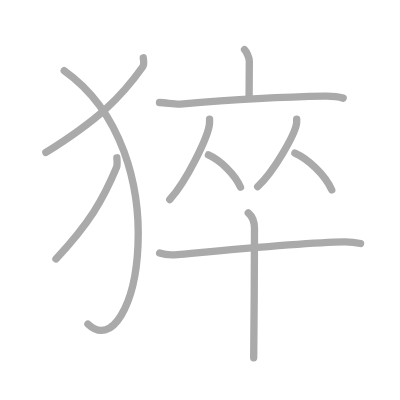
t = 0.00 s
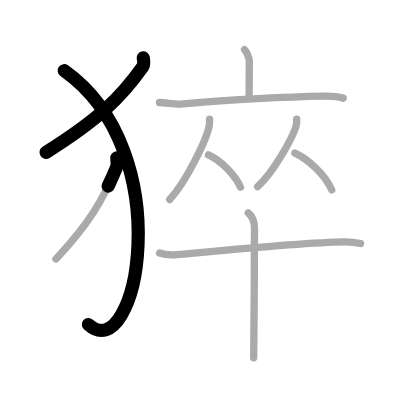
t = 2.25 s
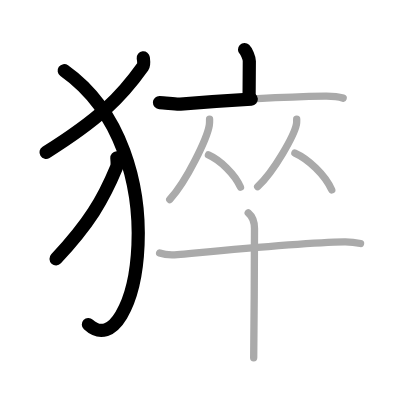
t = 4.50 s
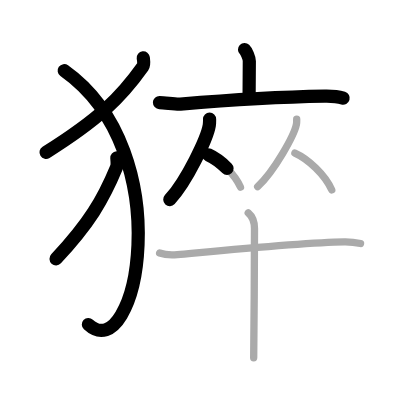
t = 6.50 s
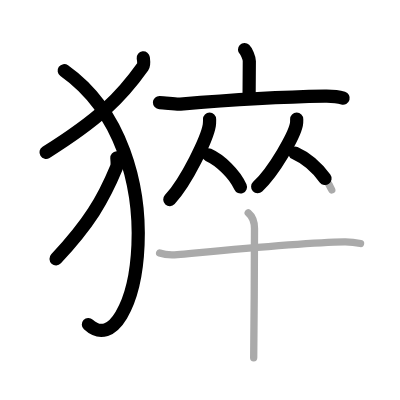
t = 8.75 s
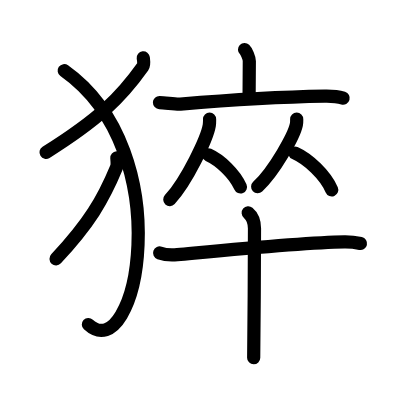
t = 11.00 s

The animated SVG that drew these frames (rendered in a browser with its animation timeline set to each time). Animation: 11 SMIL elements (animate=11); one cycle of 11.00 s.

<?xml version="1.0" standalone="no"?>
<!DOCTYPE svg PUBLIC "-//W3C//DTD SVG 1.1//EN"   "http://www.w3.org/Graphics/SVG/1.1/DTD/svg11.dtd">
<svg width="400px" height="400px"  version="1.1" xmlns="http://www.w3.org/2000/svg">
  <defs>
    <marker id="Triangle" viewBox="0 0 10 10" refX="0" refY="5" markerUnits="strokeWidth" markerWidth="3" style="stroke-opacity:0%;fill:#aaaaaa;" markerHeight="2" orient="auto">
      <path d="M 0 0 L 10 5 L 0 10 z" />
    </marker>
    
    <marker id="Arrow" viewBox="0 0 10 10" refX="5" refY="5" markerUnits="strokeWidth" markerWidth="1.8" style="stroke-opacity:0%;fill:#770000;" markerHeight="2" orient="auto">
      <path d="M 0 4 L 6 4 L 4 1 L 10 5 L 4 9 L 6 6 L 0 6 z" />
        <circle cx="5" cy="5" r="5" />
      </marker>
    
    <marker id="TriangleRed" viewBox="0 0 10 10" refX="0" refY="5" markerUnits="strokeWidth" markerWidth="3" style="stroke-opacity:0%;fill:#CC0000;" markerHeight="2" orient="auto">
      <path d="M 0 0 L 10 5 L 0 10 z" />
    </marker>
    
    <marker id="ArrowRed" viewBox="0 0 10 10" refX="5" refY="5" markerUnits="strokeWidth" markerWidth="1.8" style="stroke-opacity:0%;fill:#CC0000;" markerHeight="2" orient="auto">
      <path d="M 0 4 L 6 4 L 4 1 L 10 5 L 4 9 L 6 6 L 0 6 z" />
        <circle cx="5" cy="5" r="5" />
      </marker>
    
  </defs>
  
  <path style="fill:#ffffff; fill-opacity:100%; fill-rule:evenodd; stroke-width:0;" d="M 0 0 L 400px 0 L 400px 400px L 0 400px L 0 0" />

  <g transform="scale(3.6697247706422 3.6697247706422)">
<path style="fill:none; fill-opacity:0%; fill-rule:evenodd; stroke:#aaaaaa; stroke-opacity:100%; stroke-width: 1.5pt; stroke-linejoin:round; stroke-linecap:round;" d="M39.04 15.75c0.07 0.61 0.32 1.78-0.14 2.44c-5.94 8.37-11.97 14.3-26.4 23.35"></path>
<path style="fill:none; fill-opacity:0%; fill-rule:evenodd; stroke:#aaaaaa; stroke-opacity:100%; stroke-width: 1.5pt; stroke-linejoin:round; stroke-linecap:round;" d="M17.5 19.25c31.8 22.54 19.65 81.57 6.47 69.07"></path>
<path style="fill:none; fill-opacity:0%; fill-rule:evenodd; stroke:#aaaaaa; stroke-opacity:100%; stroke-width: 1.5pt; stroke-linejoin:round; stroke-linecap:round;" d="M31.84 43c0.04 0.65 0.2 1.9-0.09 2.61c-3.71 8.94-7.48 15.27-16.5 24.94"></path>
<path style="fill:none; fill-opacity:0%; fill-rule:evenodd; stroke:#aaaaaa; stroke-opacity:100%; stroke-width: 1.5pt; stroke-linejoin:round; stroke-linecap:round;" d="M66.64 13.5c0.49 0.47 1.3 2.26 1.3 3.19c0 3.41-0.06 6.56-0.06 9.57"></path>
<path style="fill:none; fill-opacity:0%; fill-rule:evenodd; stroke:#aaaaaa; stroke-opacity:100%; stroke-width: 1.5pt; stroke-linejoin:round; stroke-linecap:round;" d="M43.46 27.94c1.79 0.06 4.4 0.53 5.71 0.42c10.54-0.88 25.98-1.93 39.35-2.16c2.21-0.04 3.34 0.04 4.99 0.54"></path>
<path style="fill:none; fill-opacity:0%; fill-rule:evenodd; stroke:#aaaaaa; stroke-opacity:100%; stroke-width: 1.5pt; stroke-linejoin:round; stroke-linecap:round;" d="M57.11 32.49c0 0.56 0.03 1-0.08 1.67c-0.58 3.48-6.07 15.07-10.77 20.22"></path>
<path style="fill:none; fill-opacity:0%; fill-rule:evenodd; stroke:#aaaaaa; stroke-opacity:100%; stroke-width: 1.5pt; stroke-linejoin:round; stroke-linecap:round;" d="M56.8 42.21c3.16 1.42 7.19 5.2 8.73 8.79"></path>
<path style="fill:none; fill-opacity:0%; fill-rule:evenodd; stroke:#aaaaaa; stroke-opacity:100%; stroke-width: 1.5pt; stroke-linejoin:round; stroke-linecap:round;" d="M80.85 32.49c0 0.47 0.03 0.84-0.08 1.4c-0.57 2.92-5.95 12.66-10.56 16.98"></path>
<path style="fill:none; fill-opacity:0%; fill-rule:evenodd; stroke:#aaaaaa; stroke-opacity:100%; stroke-width: 1.5pt; stroke-linejoin:round; stroke-linecap:round;" d="M80.36 41.71c3.63 1.62 8.27 5.94 10.04 10.04"></path>
<path style="fill:none; fill-opacity:0%; fill-rule:evenodd; stroke:#aaaaaa; stroke-opacity:100%; stroke-width: 1.5pt; stroke-linejoin:round; stroke-linecap:round;" d="M43.5 68.93c1.26 0.45 3.57 0.57 4.82 0.45c15.99-1.48 34.49-3.29 45.53-3.47c2.09-0.03 3.35 0.22 4.4 0.45"></path>
<path style="fill:none; fill-opacity:0%; fill-rule:evenodd; stroke:#aaaaaa; stroke-opacity:100%; stroke-width: 1.5pt; stroke-linejoin:round; stroke-linecap:round;" d="M67.64 58c0.67 0.56 1.71 1.5 1.71 4.3c0 1.13-0.09 28.21-0.22 35.2"></path>

<path style="fill:none; fill-opacity:0%; fill-rule:evenodd; stroke:#000000; stroke-opacity:100%; stroke-width: 2.7pt; stroke-linejoin:round; stroke-linecap:round;" d="M39.04 15.75c0.07 0.61 0.32 1.78-0.14 2.44c-5.94 8.37-11.97 14.3-26.4 23.35" pathLength="100" stroke-dashoffset="100" stroke-dasharray="100 105"><animate id="dashAnim1" attributeName="stroke-dashoffset" from="100" to="0" dur="1s" calcMode="linear" fill="freeze"/></path>
<path style="fill:none; fill-opacity:0%; fill-rule:evenodd; stroke:#000000; stroke-opacity:100%; stroke-width: 2.7pt; stroke-linejoin:round; stroke-linecap:round;" d="M17.5 19.25c31.8 22.54 19.65 81.57 6.47 69.07" pathLength="100" stroke-dashoffset="100" stroke-dasharray="100 105"><animate id="dashAnim2" attributeName="stroke-dashoffset" from="100" to="0" dur="1s" calcMode="linear" begin="dashAnim1.end" fill="freeze"/></path>
<path style="fill:none; fill-opacity:0%; fill-rule:evenodd; stroke:#000000; stroke-opacity:100%; stroke-width: 2.7pt; stroke-linejoin:round; stroke-linecap:round;" d="M31.84 43c0.04 0.65 0.2 1.9-0.09 2.61c-3.71 8.94-7.48 15.27-16.5 24.94" pathLength="100" stroke-dashoffset="100" stroke-dasharray="100 105"><animate id="dashAnim3" attributeName="stroke-dashoffset" from="100" to="0" dur="1s" calcMode="linear" begin="dashAnim2.end" fill="freeze"/></path>
<path style="fill:none; fill-opacity:0%; fill-rule:evenodd; stroke:#000000; stroke-opacity:100%; stroke-width: 2.7pt; stroke-linejoin:round; stroke-linecap:round;" d="M66.64 13.5c0.49 0.47 1.3 2.26 1.3 3.19c0 3.41-0.06 6.56-0.06 9.57" pathLength="100" stroke-dashoffset="100" stroke-dasharray="100 105"><animate id="dashAnim4" attributeName="stroke-dashoffset" from="100" to="0" dur="1s" calcMode="linear" begin="dashAnim3.end" fill="freeze"/></path>
<path style="fill:none; fill-opacity:0%; fill-rule:evenodd; stroke:#000000; stroke-opacity:100%; stroke-width: 2.7pt; stroke-linejoin:round; stroke-linecap:round;" d="M43.46 27.94c1.79 0.06 4.4 0.53 5.71 0.42c10.54-0.88 25.98-1.93 39.35-2.16c2.21-0.04 3.34 0.04 4.99 0.54" pathLength="100" stroke-dashoffset="100" stroke-dasharray="100 105"><animate id="dashAnim5" attributeName="stroke-dashoffset" from="100" to="0" dur="1s" calcMode="linear" begin="dashAnim4.end" fill="freeze"/></path>
<path style="fill:none; fill-opacity:0%; fill-rule:evenodd; stroke:#000000; stroke-opacity:100%; stroke-width: 2.7pt; stroke-linejoin:round; stroke-linecap:round;" d="M57.11 32.49c0 0.56 0.03 1-0.08 1.67c-0.58 3.48-6.07 15.07-10.77 20.22" pathLength="100" stroke-dashoffset="100" stroke-dasharray="100 105"><animate id="dashAnim6" attributeName="stroke-dashoffset" from="100" to="0" dur="1s" calcMode="linear" begin="dashAnim5.end" fill="freeze"/></path>
<path style="fill:none; fill-opacity:0%; fill-rule:evenodd; stroke:#000000; stroke-opacity:100%; stroke-width: 2.7pt; stroke-linejoin:round; stroke-linecap:round;" d="M56.8 42.21c3.16 1.42 7.19 5.2 8.73 8.79" pathLength="100" stroke-dashoffset="100" stroke-dasharray="100 105"><animate id="dashAnim7" attributeName="stroke-dashoffset" from="100" to="0" dur="1s" calcMode="linear" begin="dashAnim6.end" fill="freeze"/></path>
<path style="fill:none; fill-opacity:0%; fill-rule:evenodd; stroke:#000000; stroke-opacity:100%; stroke-width: 2.7pt; stroke-linejoin:round; stroke-linecap:round;" d="M80.85 32.49c0 0.47 0.03 0.84-0.08 1.4c-0.57 2.92-5.95 12.66-10.56 16.98" pathLength="100" stroke-dashoffset="100" stroke-dasharray="100 105"><animate id="dashAnim8" attributeName="stroke-dashoffset" from="100" to="0" dur="1s" calcMode="linear" begin="dashAnim7.end" fill="freeze"/></path>
<path style="fill:none; fill-opacity:0%; fill-rule:evenodd; stroke:#000000; stroke-opacity:100%; stroke-width: 2.7pt; stroke-linejoin:round; stroke-linecap:round;" d="M80.36 41.71c3.63 1.62 8.27 5.94 10.04 10.04" pathLength="100" stroke-dashoffset="100" stroke-dasharray="100 105"><animate id="dashAnim9" attributeName="stroke-dashoffset" from="100" to="0" dur="1s" calcMode="linear" begin="dashAnim8.end" fill="freeze"/></path>
<path style="fill:none; fill-opacity:0%; fill-rule:evenodd; stroke:#000000; stroke-opacity:100%; stroke-width: 2.7pt; stroke-linejoin:round; stroke-linecap:round;" d="M43.5 68.93c1.26 0.45 3.57 0.57 4.82 0.45c15.99-1.48 34.49-3.29 45.53-3.47c2.09-0.03 3.35 0.22 4.4 0.45" pathLength="100" stroke-dashoffset="100" stroke-dasharray="100 105"><animate id="dashAnim10" attributeName="stroke-dashoffset" from="100" to="0" dur="1s" calcMode="linear" begin="dashAnim9.end" fill="freeze"/></path>
<path style="fill:none; fill-opacity:0%; fill-rule:evenodd; stroke:#000000; stroke-opacity:100%; stroke-width: 2.7pt; stroke-linejoin:round; stroke-linecap:round;" d="M67.64 58c0.67 0.56 1.71 1.5 1.71 4.3c0 1.13-0.09 28.21-0.22 35.2" pathLength="100" stroke-dashoffset="100" stroke-dasharray="100 105"><animate id="dashAnim11" attributeName="stroke-dashoffset" from="100" to="0" dur="1s" calcMode="linear" begin="dashAnim10.end" fill="freeze"/></path>

</g>

</svg>  
          
